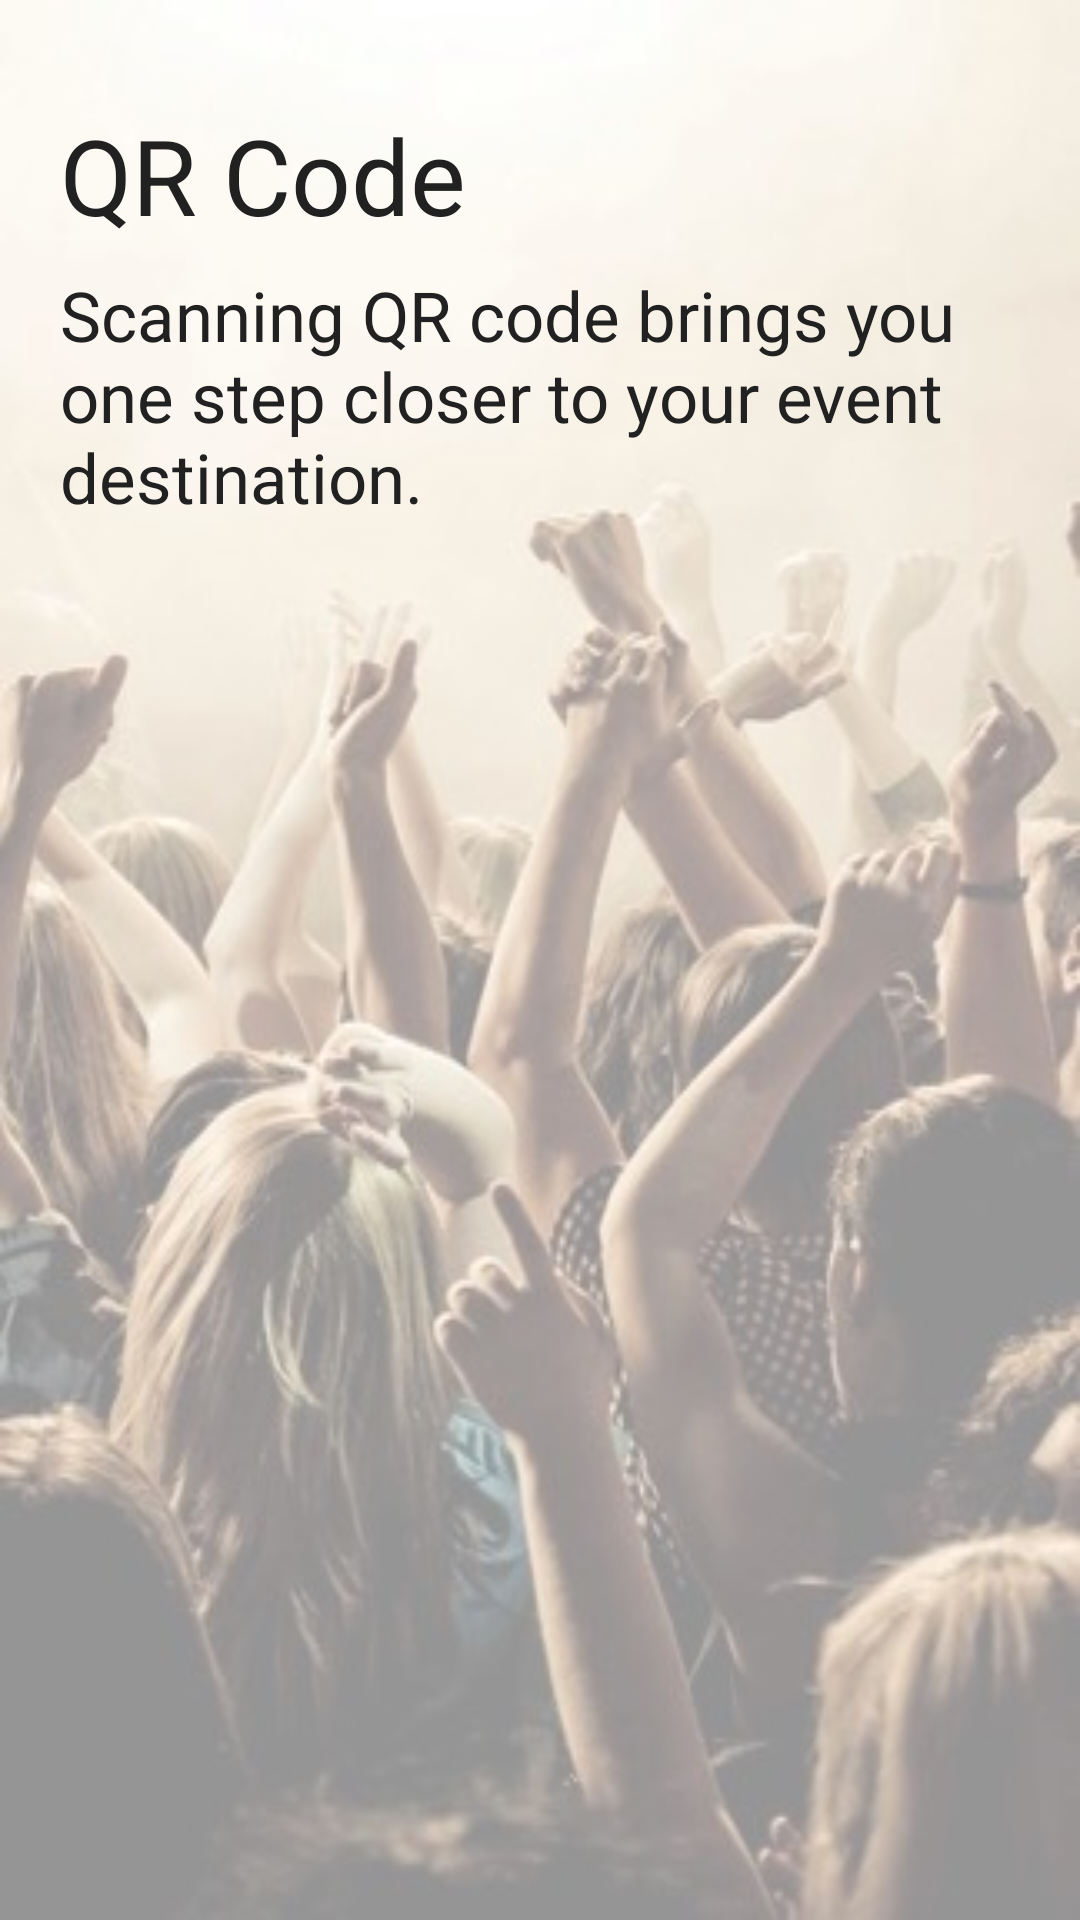

This screen was rendered from an Android layout file. Write that file and the resources it references.
<!-- AndroidManifest.xml: application theme AppTheme -->
<!-- res/layout/welcome_slide3.xml -->
<?xml version="1.0" encoding="utf-8"?>
<LinearLayout xmlns:android="http://schemas.android.com/apk/res/android"
    android:layout_width="match_parent"
    android:layout_height="match_parent"
    android:orientation="vertical"
    android:padding="@dimen/desc_padding"
    android:background="@drawable/welcome_event">

    <LinearLayout
        android:layout_width="match_parent"
        android:layout_height="wrap_content"
        android:orientation="vertical"
        android:layout_marginTop="15dp"
        >

        <TextView
            android:layout_width="match_parent"
            android:layout_height="wrap_content"
            android:text="@string/slide_3_title"
            android:textColor="#212121"
            android:textSize="@dimen/slide_title"
            android:layout_marginBottom="8dp"
            android:id="@+id/welcomeTitle"
            />

        <TextView
            android:layout_width="wrap_content"
            android:layout_height="wrap_content"
            android:text="@string/slide_3_desc"
            android:textColor="#212121"
            android:textSize="@dimen/slide_desc"

            android:id="@+id/welcomeDesc" />

    </LinearLayout>

    <LinearLayout
        android:layout_width="match_parent"
        android:layout_height="match_parent"
        android:orientation="vertical"
        android:gravity="center">

        <ImageView
            android:layout_width="match_parent"
            android:layout_height="match_parent"
            android:src="@drawable/ss_qrcode"
            android:id="@+id/imageView4"
            />

    </LinearLayout>

</LinearLayout>
<!-- resources referenced by this layout -->
<resources>
  <dimen name="desc_padding">20dp</dimen>
  <dimen name="slide_desc">23dp</dimen>
  <dimen name="slide_title">35sp</dimen>
  <!-- drawable welcome_event: png bitmap (drawable, 215371 bytes) -->
  <string name="slide_3_desc">Scanning QR code brings you one step closer to your event destination.</string>
  <string name="slide_3_title">QR Code</string>
  <style name="AppTheme" parent="Theme.AppCompat.Light.DarkActionBar">
          
          <item name="colorPrimary">@color/colorPrimary</item>
          <item name="colorPrimaryDark">@color/colorPrimaryDark</item>
          <item name="colorAccent">@color/niceBlue</item>
          <item name="android:windowContentOverlay">@null</item>
          
      </style>
  <color name="colorPrimary">#F5F5F5</color>
  <color name="colorPrimaryDark">#303F9F</color>
  <color name="niceBlue">#55ACEE</color>
</resources>
